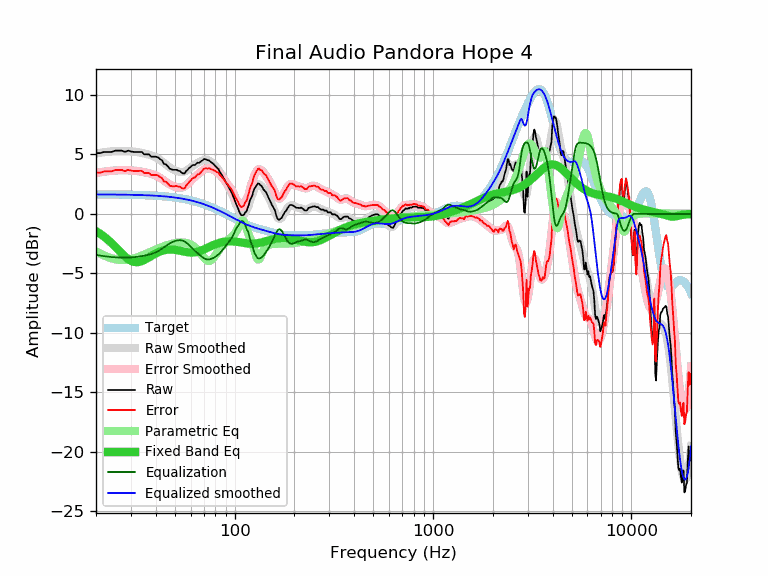

The table this chart was drawn from, first rows:
frequency, raw, error, smoothed, error_smoothed, equalization, parametric_eq, equalized_raw, equalized_smoothed, target
20, 5.11, 3.47, 5.08, 3.44, -3.44, -1.45, 1.66, 1.64, 1.64
21, 5.11, 3.47, 5.14, 3.50, -3.50, -1.67, 1.61, 1.64, 1.64
22, 5.21, 3.57, 5.19, 3.55, -3.55, -1.92, 1.66, 1.64, 1.64
23, 5.21, 3.58, 5.23, 3.59, -3.59, -2.19, 1.61, 1.63, 1.63
24, 5.21, 3.58, 5.26, 3.63, -3.63, -2.47, 1.58, 1.63, 1.63
25, 5.32, 3.69, 5.28, 3.65, -3.65, -2.76, 1.67, 1.63, 1.63
26, 5.32, 3.69, 5.29, 3.67, -3.67, -3.05, 1.65, 1.62, 1.62
27, 5.32, 3.70, 5.29, 3.67, -3.67, -3.33, 1.65, 1.62, 1.62
28, 5.21, 3.59, 5.29, 3.67, -3.67, -3.58, 1.53, 1.62, 1.62
29, 5.32, 3.71, 5.28, 3.67, -3.67, -3.78, 1.65, 1.61, 1.61
30, 5.25, 3.64, 5.26, 3.66, -3.66, -3.93, 1.59, 1.61, 1.61
31, 5.21, 3.61, 5.24, 3.64, -3.64, -4.02, 1.57, 1.60, 1.60
32, 5.21, 3.61, 5.21, 3.61, -3.61, -4.06, 1.60, 1.60, 1.60
33, 5.21, 3.62, 5.17, 3.58, -3.58, -4.03, 1.63, 1.59, 1.59
34, 5.21, 3.63, 5.13, 3.55, -3.55, -3.97, 1.66, 1.58, 1.58
35, 5.01, 3.43, 5.08, 3.51, -3.51, -3.88, 1.50, 1.58, 1.58
36, 5.01, 3.44, 5.03, 3.46, -3.46, -3.77, 1.55, 1.57, 1.57
37, 5.00, 3.44, 4.98, 3.42, -3.42, -3.65, 1.58, 1.56, 1.56
38, 4.81, 3.26, 4.91, 3.36, -3.36, -3.53, 1.45, 1.55, 1.55
39, 4.81, 3.27, 4.84, 3.30, -3.30, -3.42, 1.51, 1.54, 1.54
40, 4.81, 3.28, 4.76, 3.23, -3.23, -3.32, 1.58, 1.53, 1.53
41, 4.76, 3.24, 4.66, 3.14, -3.14, -3.24, 1.62, 1.52, 1.52
42, 4.61, 3.10, 4.55, 3.04, -3.04, -3.16, 1.57, 1.51, 1.51
43, 4.51, 3.02, 4.42, 2.93, -2.93, -3.10, 1.58, 1.49, 1.49
44, 4.21, 2.73, 4.29, 2.81, -2.81, -3.05, 1.40, 1.48, 1.48
45, 4.17, 2.70, 4.16, 2.69, -2.69, -3.02, 1.47, 1.46, 1.46
46, 4.01, 2.56, 4.03, 2.58, -2.58, -3.00, 1.42, 1.45, 1.45
47, 3.81, 2.38, 3.92, 2.49, -2.49, -2.99, 1.32, 1.43, 1.43
48, 3.75, 2.33, 3.82, 2.40, -2.40, -2.99, 1.35, 1.42, 1.42
49, 3.71, 2.31, 3.73, 2.34, -2.34, -3.00, 1.37, 1.40, 1.40
50, 3.71, 2.33, 3.66, 2.28, -2.28, -3.02, 1.43, 1.38, 1.38
51, 3.71, 2.35, 3.60, 2.24, -2.24, -3.04, 1.47, 1.36, 1.36
52, 3.63, 2.29, 3.56, 2.22, -2.22, -3.06, 1.41, 1.34, 1.34
53, 3.60, 2.28, 3.53, 2.21, -2.21, -3.09, 1.39, 1.32, 1.32
54, 3.47, 2.18, 3.52, 2.22, -2.22, -3.12, 1.25, 1.29, 1.29
55, 3.40, 2.13, 3.53, 2.26, -2.26, -3.15, 1.14, 1.27, 1.27
56, 3.40, 2.15, 3.57, 2.32, -2.32, -3.18, 1.08, 1.25, 1.25
57, 3.61, 2.39, 3.63, 2.41, -2.41, -3.20, 1.20, 1.22, 1.22
58, 3.72, 2.52, 3.71, 2.51, -2.51, -3.22, 1.21, 1.19, 1.19
59, 3.87, 2.70, 3.80, 2.63, -2.63, -3.24, 1.24, 1.17, 1.17
60, 3.95, 2.81, 3.89, 2.75, -2.75, -3.24, 1.19, 1.14, 1.14
61, 4.07, 2.96, 3.99, 2.88, -2.88, -3.25, 1.19, 1.11, 1.11
62, 4.12, 3.04, 4.08, 2.99, -2.99, -3.24, 1.12, 1.08, 1.08
63, 4.11, 3.06, 4.15, 3.10, -3.10, -3.23, 1.01, 1.05, 1.05
64, 4.21, 3.19, 4.22, 3.21, -3.21, -3.21, 1.00, 1.02, 1.02
65, 4.31, 3.32, 4.29, 3.30, -3.30, -3.18, 1.01, 0.99, 0.99
66, 4.29, 3.34, 4.35, 3.40, -3.40, -3.15, 0.89, 0.95, 0.95
67, 4.35, 3.43, 4.41, 3.49, -3.49, -3.11, 0.86, 0.92, 0.92
68, 4.45, 3.56, 4.46, 3.58, -3.58, -3.07, 0.87, 0.88, 0.88
69, 4.51, 3.66, 4.51, 3.66, -3.66, -3.03, 0.85, 0.85, 0.85
70, 4.61, 3.80, 4.54, 3.72, -3.72, -2.99, 0.88, 0.81, 0.81
71, 4.61, 3.83, 4.55, 3.78, -3.78, -2.94, 0.83, 0.78, 0.78
72, 4.57, 3.83, 4.55, 3.81, -3.81, -2.89, 0.76, 0.74, 0.74
73, 4.51, 3.81, 4.53, 3.83, -3.83, -2.84, 0.68, 0.70, 0.70
74, 4.51, 3.85, 4.49, 3.83, -3.83, -2.80, 0.68, 0.66, 0.66
75, 4.43, 3.80, 4.44, 3.81, -3.81, -2.75, 0.62, 0.62, 0.62
76, 4.36, 3.77, 4.37, 3.79, -3.79, -2.71, 0.57, 0.59, 0.59
77, 4.28, 3.73, 4.30, 3.75, -3.75, -2.66, 0.53, 0.55, 0.55
78, 4.21, 3.70, 4.21, 3.71, -3.71, -2.62, 0.50, 0.51, 0.51
79, 4.11, 3.64, 4.12, 3.66, -3.66, -2.58, 0.45, 0.47, 0.47
... 553 more rows
